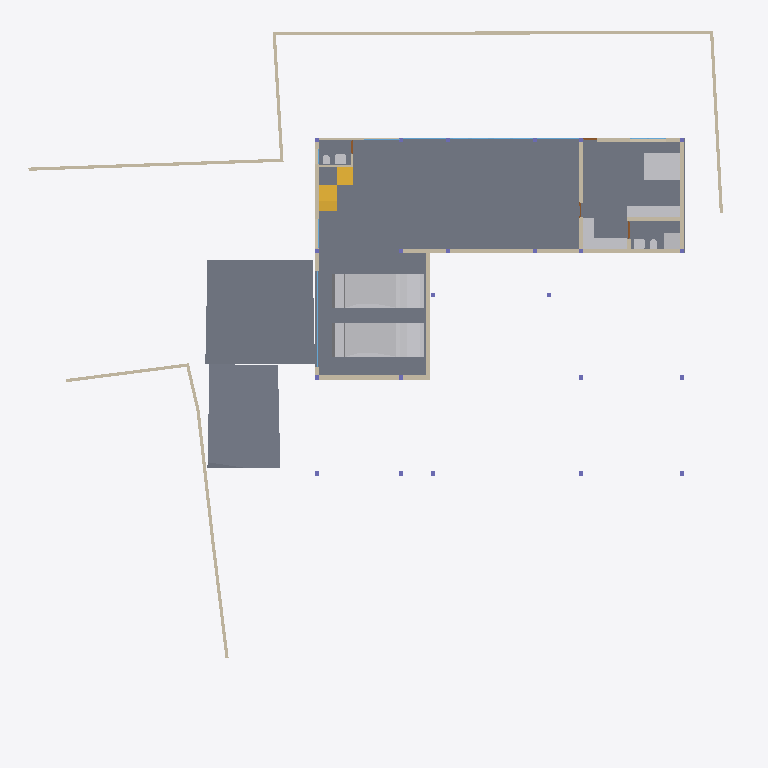
Plan cut of the same IFC building model at storey 'BF' (level -2.55 m, cut at -1.15 m), seen from above with north up, elements coloured by IFC class: 20 walls (beige), 11 other elements (light grey), 7 windows (light blue), 6 slabs (grey), 2 stair flights (yellow), 1 door (brown). Cut surfaces are drawn darker.
Extent 40.0 m × 39.7 m × 7.7 m (x, y, z). Storeys (5): BF at -2.55 m; 00 at 0.00 m; GF at 0.45 m; GF Lintel at 3.15 m; FF at 3.65 m. Elements (280): 58 IfcWall, 52 IfcBeam, 44 IfcWindow, 31 IfcFurniture, 23 IfcColumn, 19 IfcSlab, 18 IfcSanitaryTerminal, 15 IfcDoor, 6 IfcFurnishingElement, 3 IfcCovering, 3 IfcElectricAppliance, 3 IfcVehicle.

HEADER;
FILE_DESCRIPTION(('ViewDefinition [CoordinationView]'),'2;1');
FILE_NAME('Manilal.ifc','2025-02-03T21:17:45+05:30',(),(),'IfcOpenShell 0.8.0','Bonsai 0.8.0','');
FILE_SCHEMA(('IFC4X3'));
ENDSEC;
DATA;
#1480=IFCPROJECT('2TuuvCHJz54PsFPcraEbH$',$,'My Project',$,$,$,$,(#3,#128),#1481);
#3305=IFCSITE('0lpfVeOW52QfroqLYyHNY2',$,'My Site',$,$,#26,$,$,$,$,$,$,$,$);
#22021=IFCSITE('3bEIgyqTrDuwi1cEDDCOva',$,'Site',$,$,#22364,#22354,$,$,$,$,$,$,$);
#3313=IFCBUILDING('0MzaWOaS178x5FMqOflU3C',$,'My Building',$,$,#25,$,$,$,$,$,$);
#2081=IFCBUILDINGSTOREY('09kFoqoxrCvB1_fcEsMZsQ',$,'GF',$,$,#217,$,$,$,$);
#2986=IFCBUILDINGSTOREY('0zoFHJ9PnFW80M$mIVDQW3',$,'BF',$,$,#14477,$,$,$,$);
#17145=IFCBUILDINGSTOREY('0MckaoTknA3edZMUNhTyAK',$,'FF',$,$,#17254,$,$,$,$);
#20035=IFCBUILDINGSTOREY('3LpnsPikv4mRTBpfC3WQtx',$,'00',$,$,#20051,$,$,$,$);
#23582=IFCBUILDINGSTOREY('0DtUgpQ1b6nBmkLmvc_ehu',$,'GF Lintel',$,$,#23767,$,$,$,$);
#15655=IFCSLAB('3aSar1Jj9DLfSAmIm2knx1',$,'Slab',$,$,#16119,#15669,$,$);
#94438=IFCSLAB('2EraIgkGPAQP6d2WAmWu9T',$,'Slab',$,$,#94439,#94459,$,$);
#29381=IFCSLAB('30Y2A3Waj1_g7GRY9nwvu4',$,'Slab',$,$,#45978,#29392,$,$);
#171502=IFCSLAB('0c8vQDYuf2EAnV3l_uawKu',$,'Slab',$,$,#171548,#171523,$,$);
#29348=IFCSLAB('1A5GJs4GvBjeLaBLjkEViO',$,'Slab',$,$,#46131,#29359,$,$);
#19398=IFCVEHICLE('0rzGDxo0H1CRYsT$ARQpVS',$,'Vehicle',$,$,#93185,#19411,$,$);
#93186=IFCVEHICLE('09kCGSf$LDBwv0agp2PRhM',$,'Vehicle',$,$,#93409,#93199,$,$);
#28303=IFCWALL('27XUrfdFf8NB4WaAp9CQAl',$,'Wall',$,$,#28458,#28314,$,$);
#30905=IFCWALL('0J9S4Srlb1MOsgNvH90_Ni',$,'Wall',$,$,#30979,#30916,$,$);
#171459=IFCFURNITURE('2eCSdMrzH5F8FKRq_Kat7X',$,'Furniture',$,$,#175506,#171491,$,$);
#28186=IFCWALL('2UlyJbGOL47vem9W3W5T7b',$,'Wall',$,$,#29423,#28197,$,$);
#94395=IFCFURNITURE('2vfnp1J551PeJOiRp0gRrd',$,'Furniture',$,$,#171405,#94407,$,$);
#26216=IFCWALL('0OsEPs_bHDiuVXt9yc07Ua',$,'Wall',$,$,#28368,#26227,$,$);
#14894=IFCWALL('3LM7Pm6Iv8$Bf3kD16vEYX',$,'Wall',$,$,#15769,#14905,$,$);
#14810=IFCWALL('1YbjuILpv4AxLe7Ucp54z8',$,'Wall',$,$,#19458,#14821,$,$);
#175542=IFCFURNITURE('0rkBbNDlLBse4ihW$AUWVP',$,'Furniture',$,$,#175578,#175553,$,$);
#51049=IFCSTAIRFLIGHT('0QDG9AXQX0PgjOZTZBSSJQ',$,'StairFlight',$,$,#81886,#51062,$,12,11,0.174999992052714,0.150000005960464,.STRAIGHT.);
#186191=IFCWALL('1Esm3AND1CI8J4fqgYsqen',$,'Wall',$,$,#186360,#186202,$,$);
#28224=IFCWALL('10RvTK_K97Xg3Zon6pJwxP',$,'Wall',$,$,#29428,#28235,$,$);
#27060=IFCWALL('10l$0x7lzBbBMMGF1qxI0s',$,'Wall',$,$,#27511,#27071,$,$);
#27353=IFCWALL('2Y2Bm57Cb8Exxz7st0aRUc',$,'Wall',$,$,#27521,#27364,$,$);
#26619=IFCWALL('0FMxrmeoPF7x0oR7G9$aVh',$,'Wall',$,$,#27506,#26630,$,$);
#29467=IFCWALL('2U66_ERPrD$A$2PTOc1bPA',$,'Wall',$,$,#29544,#29478,$,$);
#101546=IFCWALL('0Rf_6ET3jB1A$TE_PSB8cB',$,'Wall',$,$,#158098,#101557,$,$);
#31084=IFCSLAB('2mJ_WBIbT6SAfJpED8Xgcm',$,'Slab',$,$,#81881,#31095,$,$);
#170412=IFCWALL('02QSUeXF96zws6rSEwOtxB',$,'Wall',$,$,#170548,#170423,$,$);
#90632=IFCSTAIRFLIGHT('1sEo_XwtX0kBIaht49MRo0',$,'StairFlight',$,$,#90870,#90664,$,3,2,0.133333335320155,0.25,.STRAIGHT.);
#94098=IFCSANITARYTERMINAL('2GoFTjYOrAPA571VNh_yOb',$,'SanitaryTerminal',$,$,#175511,#175337,$,$);
#175579=IFCFURNITURE('1VX3gJCkTBoADWEpOcbHbq',$,'Furniture',$,$,#175626,#175590,$,$);
#94216=IFCWALL('3MYNLO0YbBEBK4NTBTPS6V',$,'Wall',$,$,#101936,#94227,$,$);
#27098=IFCWALL('2qQNxnpy98iB6JMyhLi2FK',$,'Wall',$,$,#27516,#27109,$,$);
#171549=IFCWALL('3mtSoWz2X6r8NAYETDCyFk',$,'Wall',$,$,#171593,#171560,$,$);
#94177=IFCSANITARYTERMINAL('3U1S4YgSv2bATsqyIfpscE',$,'SanitaryTerminal',$,$,#175521,#94208,$,$);
#157929=IFCSANITARYTERMINAL('1fQERzEw932PSVsf5Pan1Y',$,'SanitaryTerminal',$,$,#158159,#157942,$,$);
#14729=IFCWALL('2kOOzhf3b4QORblHJUR6b5',$,'Wall',$,$,#29446,#14740,$,$);
#18623=IFCWINDOW('0ge9G9fGz6TwGxq3OxN388',$,'Window.013',$,$,#49965,#44702,'DB',2.79999995231628,5.40000009536743,$,$,$);
#94059=IFCSANITARYTERMINAL('26hsVniF59Sf55pwLrvsty',$,'SanitaryTerminal',$,$,#175516,#94090,$,$);
#157672=IFCWALL('0uchRx$l984OM1mMLwWf3F',$,'Wall',$,$,#187187,#157683,$,$);
#101891=IFCSANITARYTERMINAL('1ynXfcIYL2FgZOvaNltjdb',$,'SanitaryTerminal',$,$,#158139,#101904,$,$);
#176276=IFCWINDOW('1nL1Za55r0nvs7liUoji7k',$,'Window',$,$,#176325,#176289,$,2.79999995231628,2.40050005912781,$,.SINGLE_PANEL.,$);
#176141=IFCWINDOW('03zX1ledb9yxvOdxOzQx4e',$,'Window',$,$,#176315,#176159,$,2.79999995231628,4.82399988174438,$,.TRIPLE_PANEL_VERTICAL.,$);
#176231=IFCWINDOW('2FAj9gMG1EDPtM2fJYYPzv',$,'Window',$,$,#176275,#176244,$,2.79999995231628,2.40050005912781,$,.SINGLE_PANEL.,$);
#176181=IFCWINDOW('3yeMkTtpb6QBnDKkevLLLb',$,'Window',$,$,#176320,#176199,$,2.79999995231628,4.82399988174438,$,.TRIPLE_PANEL_VERTICAL.,$);
#94278=IFCWALL('3gMia$$xn0kPMCm6dqLabU',$,'Wall',$,$,#171390,#94289,$,$);
#172444=IFCWINDOW('1I$m9pgf90fgGvwQyIcN2_',$,'Window',$,$,#175246,#172475,$,1.79999995231628,3.45000004768372,$,$,$);
#172559=IFCWINDOW('2uxYnZVpv7bPCtfDduiDZk',$,'Window',$,$,#180495,#172572,$,1.79999995231628,3.45000004768372,$,$,$);
#175345=IFCDOOR('0OvyK2cIPAmxuW$MUFnOkc',$,'Door',$,$,#175471,#175479,$,2.09999990463257,1.0,$,$,$);
ENDSEC;
